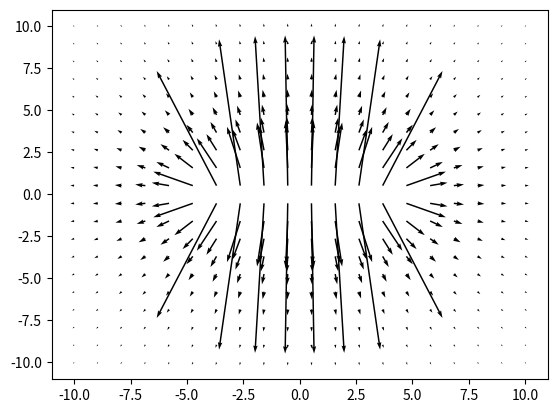

Python code for this plot:
# -*- coding: utf-8 -*-
"""
Created on Sun Jan 26 02:37:10 2020

Examining the electric field of a charged rod

[redacted]
"""

from numpy import *
from matplotlib.pyplot import *
import scipy.sparse.linalg as sla

L = 8 #metres; length of rod
Q = 5*1e-13 #Coulombs; charge on rod
Qdens = Q/L #linear charge density

cst = 4*pi*8.854*1e-12 #Farads per metre
x = linspace(-10,10,20)
y = -x
[X,Y] = meshgrid(x,y)
thR = arctan((L/2 - X)/Y) #angle from right end of rod to point in space
thL = arctan((-L/2 - X)/Y) #angle from left end of rod to point in space

#Calculate the x and y components of the electric field
Ex = Qdens*(cos(thR)-cos(thL))/(cst*abs(Y))
Ey = Qdens*(sin(thR)-sin(thL))/(cst*abs(Y))

#Plot the field near the rod
figure()
quiver(X,Y,Ex,Ey)
show()